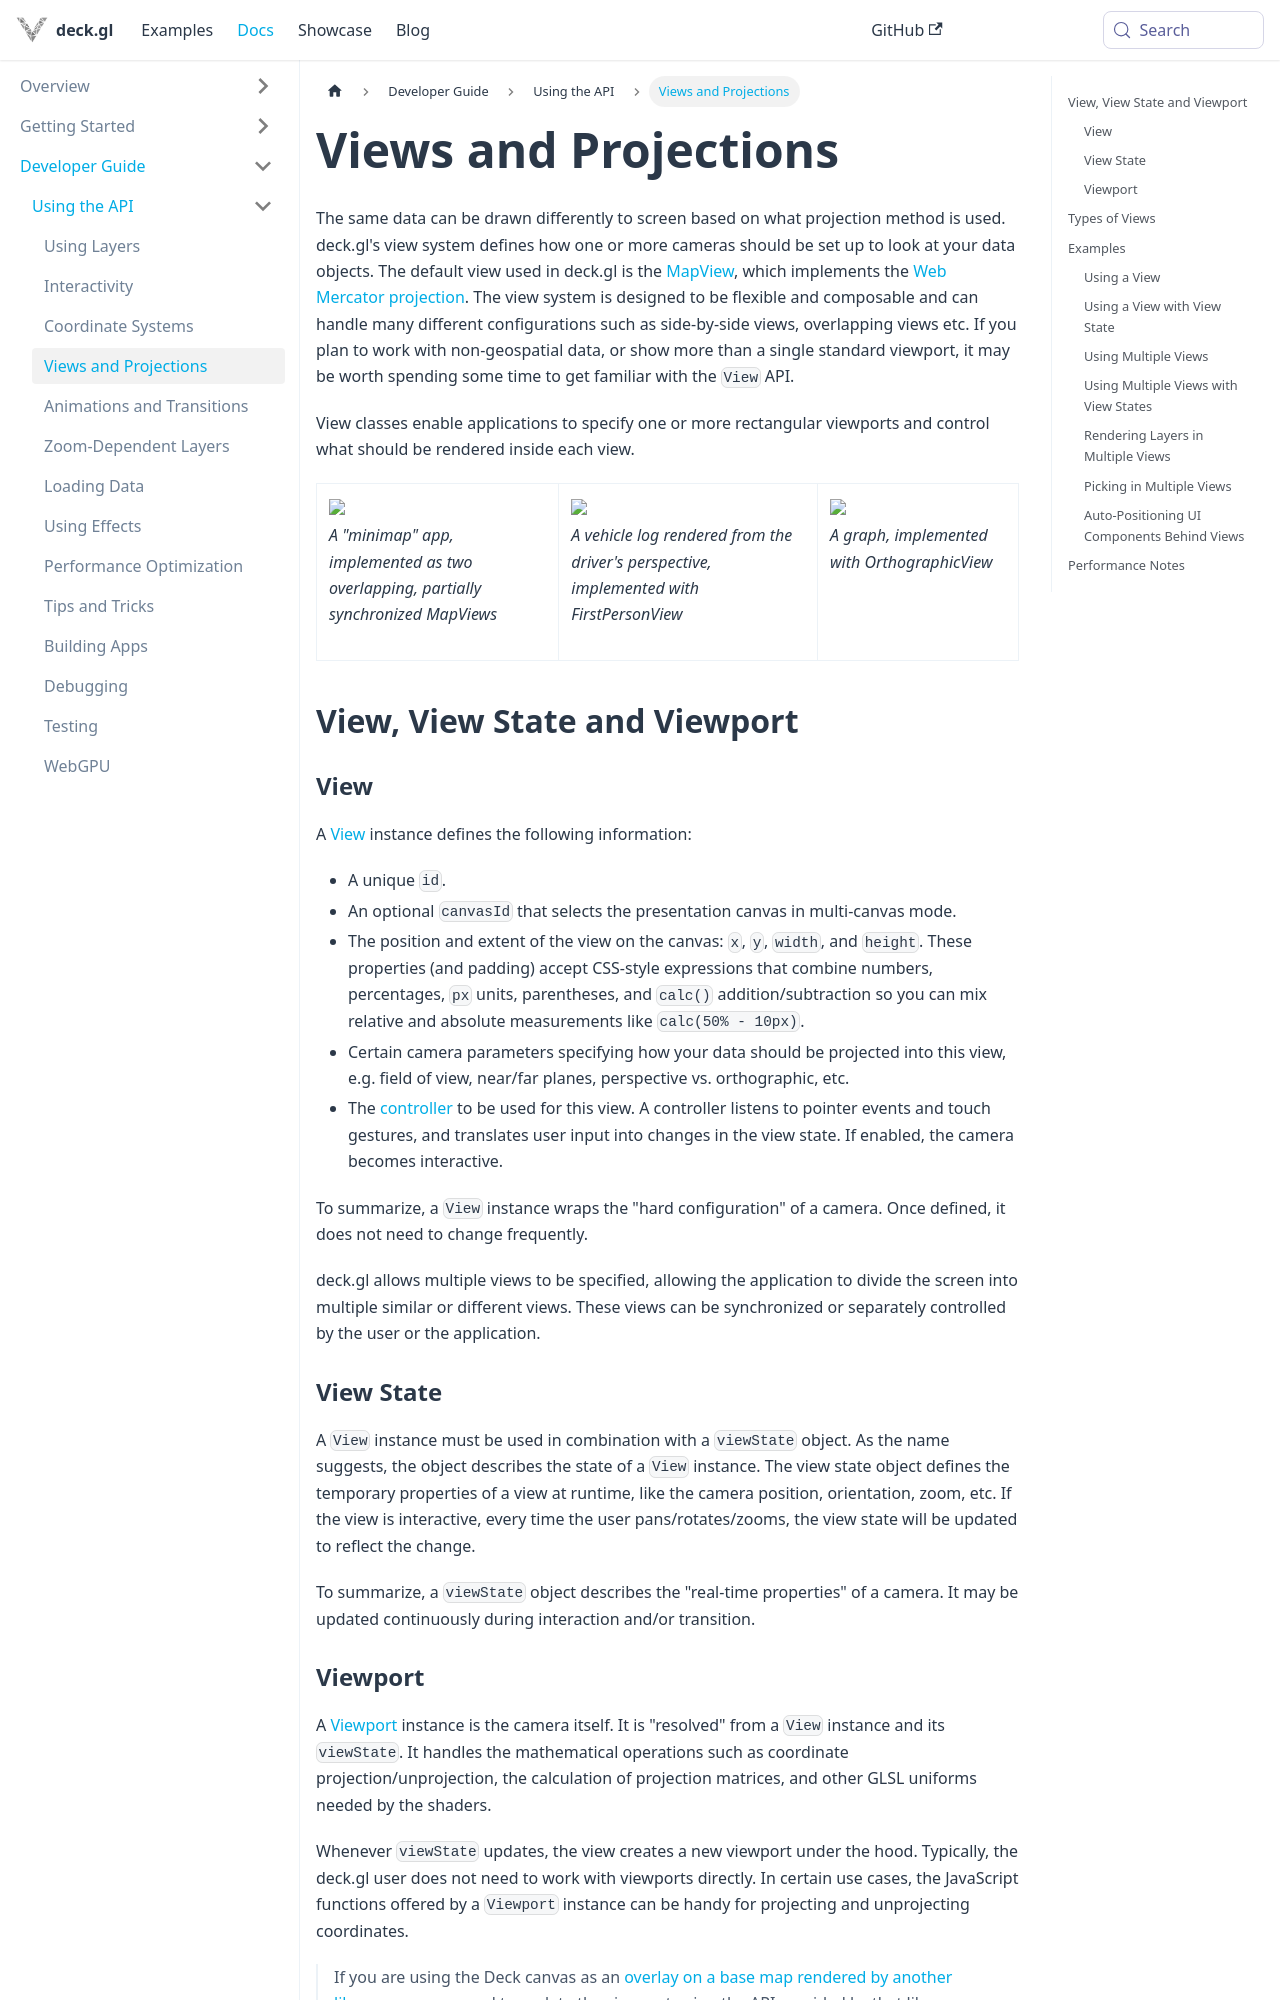

repository: visgl/deck.gl · page: docs/developer-guide/views.html · generator: docusaurus

# Views and Projections

The same data can be drawn differently to screen based on what projection method is used. deck.gl's view system defines how one or more cameras should be set up to look at your data objects. The default view used in deck.gl is the [MapView](../api-reference/core/map-view.md), which implements the [Web Mercator projection](https://en.wikipedia.org/wiki/Web_Mercator_projection). 
The view system is designed to be flexible and composable and can handle many different configurations such as side-by-side views, overlapping views etc. If you plan to work with non-geospatial data, or show more than a single standard viewport, it may be worth spending some time to get familiar with the `View` API.

View classes enable applications to specify one or more rectangular viewports and control what should be rendered inside each view.

<table style={{border:0}} align="top">
  <tbody>
    <tr>
      <td style={{verticalAlign:'top'}}>
        <img height="200" src="https://raw.github.com/visgl/deck.gl-data/master/images/docs/minimap.gif" />
        <p><i>A "minimap" app, implemented as two overlapping, partially synchronized MapViews</i></p>
      </td>
      <td style={{verticalAlign:'top'}}>
        <img height="200" src="https://raw.github.com/visgl/deck.gl-data/master/images/docs/first-person-view.gif" />
        <p><i>A vehicle log rendered from the driver's perspective, implemented with FirstPersonView</i></p>
      </td>
      <td style={{verticalAlign:'top'}}>
        <img height="200" src="https://raw.github.com/visgl/deck.gl-data/master/images/docs/orthographic-view.gif" />
        <p><i>A graph, implemented with OrthographicView</i></p>
      </td>
    </tr>
  </tbody>
</table>


## View, View State and Viewport

### View

A [View](../api-reference/core/view.md) instance defines the following information:

* A unique `id`.
* An optional `canvasId` that selects the presentation canvas in multi-canvas mode.
* The position and extent of the view on the canvas: `x`, `y`, `width`, and `height`.
  These properties (and padding) accept CSS-style expressions that combine numbers, percentages, `px` units, parentheses, and `calc()` addition/subtraction so you can mix relative and absolute measurements like `calc(50% - 10px)`.
* Certain camera parameters specifying how your data should be projected into this view, e.g. field of view, near/far planes, perspective vs. orthographic, etc.
* The [controller](../api-reference/core/controller.md) to be used for this view. A controller listens to pointer events and touch gestures, and translates user input into changes in the view state. If enabled, the camera becomes interactive.

To summarize, a `View` instance wraps the "hard configuration" of a camera. Once defined, it does not need to change frequently.

deck.gl allows multiple views to be specified, allowing the application to divide the screen into multiple similar or different views. These views can be synchronized or separately controlled by the user or the application.

### View State

A `View` instance must be used in combination with a `viewState` object. As the name suggests, the object describes the state of a `View` instance. The view state object defines the temporary properties of a view at runtime, like the camera position, orientation, zoom, etc. If the view is interactive, every time the user pans/rotates/zooms, the view state will be updated to reflect the change.

To summarize, a `viewState` object describes the "real-time properties" of a camera. It may be updated continuously during interaction and/or transition.

### Viewport

A [Viewport](../api-reference/core/viewport.md) instance is the camera itself. It is "resolved" from a `View` instance and its `viewState`. It handles the mathematical operations such as coordinate projection/unprojection, the calculation of projection matrices, and other GLSL uniforms needed by the shaders.

Whenever `viewState` updates, the view creates a new viewport under the hood. Typically, the deck.gl user does not need to work with viewports directly. In certain use cases, the JavaScript functions offered by a `Viewport` instance can be handy for projecting and unprojecting coordinates.

> If you are using the Deck canvas as an [overlay on a base map rendered by another library](../get-started/using-with-map), you may need to update the viewport using the API provided by that library rather than by deck.gl.
